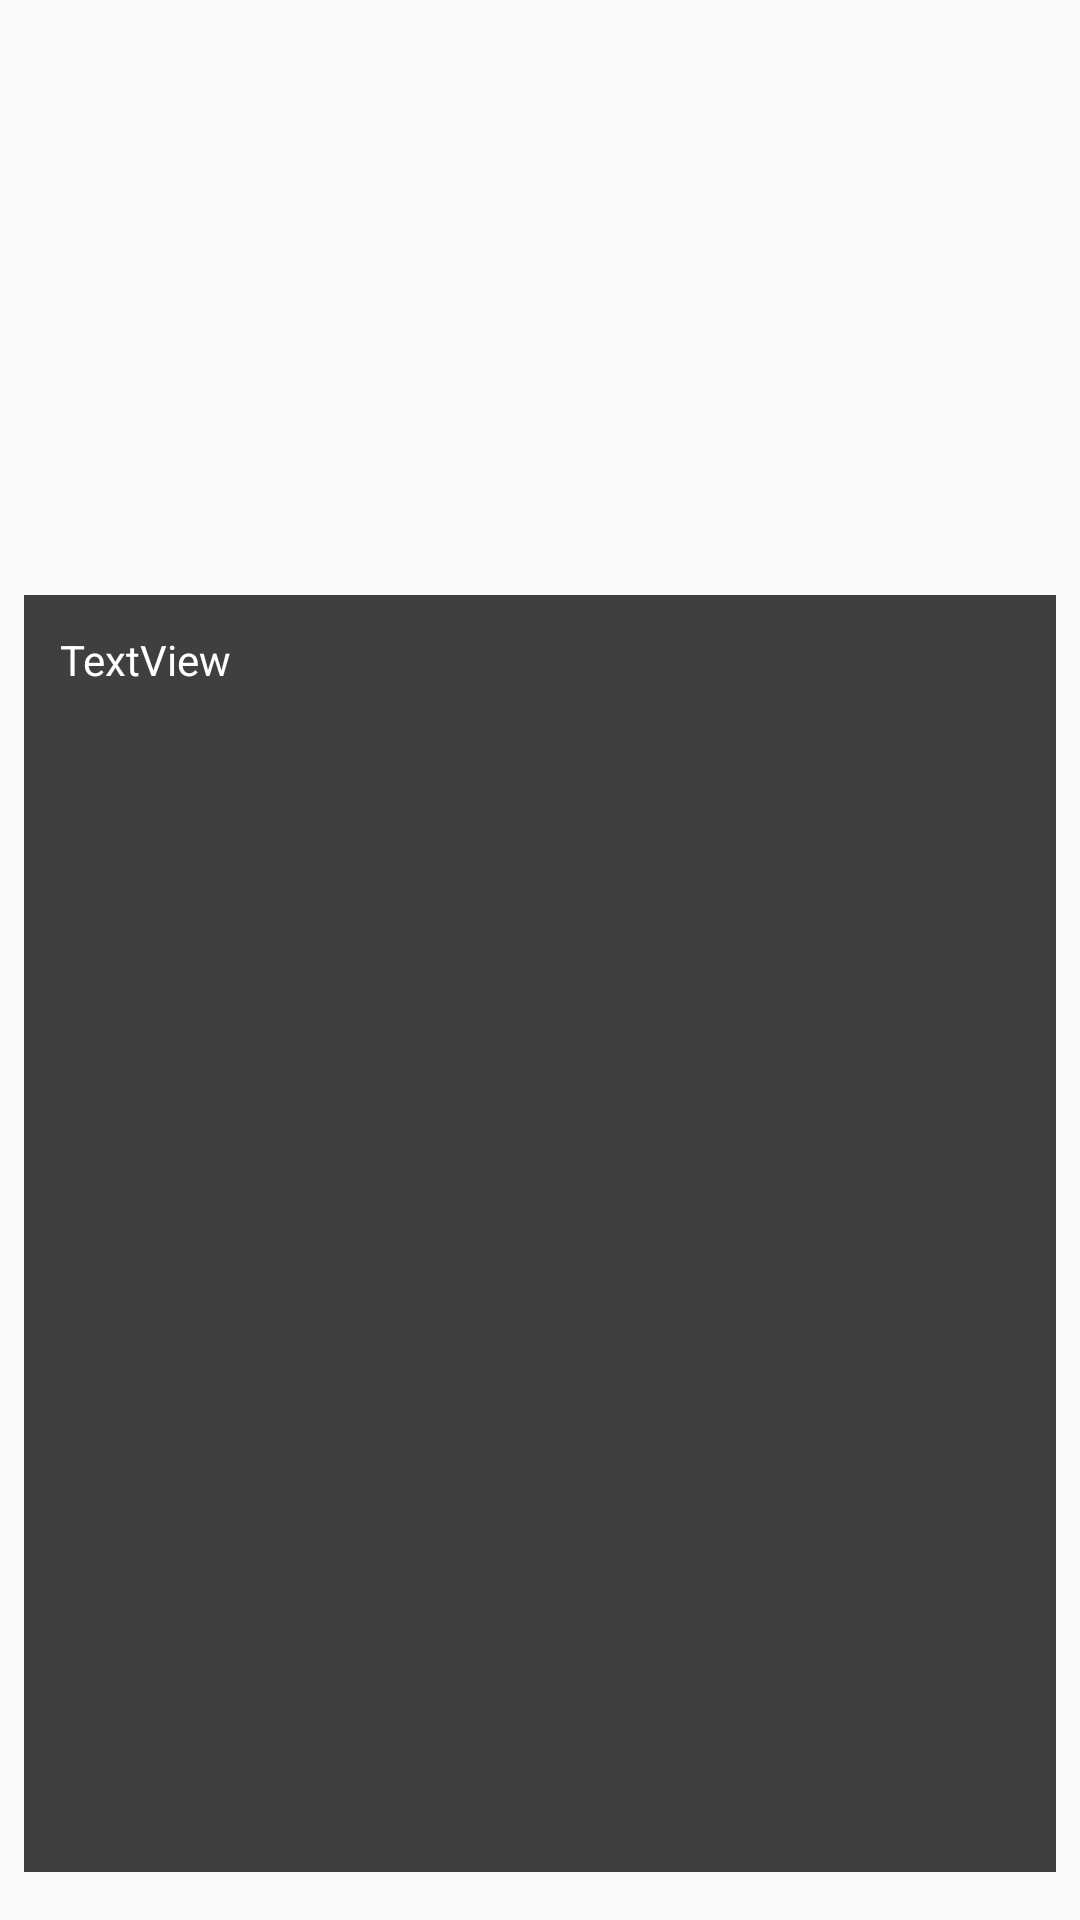

This screen was rendered from an Android layout file. Write that file and the resources it references.
<!-- AndroidManifest.xml: application theme CustomActionBarTheme -->
<!-- res/layout/bigitem.xml -->
<?xml version="1.0" encoding="utf-8"?>
<RelativeLayout xmlns:android="http://schemas.android.com/apk/res/android"
    android:layout_width="fill_parent"
    android:padding="8dp"
    android:layout_height="wrap_content">

    <ImageView
        android:id="@+id/icon"
        android:layout_width="fill_parent"
        android:layout_height="250dp"
        android:scaleType = "centerCrop"/>
    <TextView
        android:id="@+id/textView1"
        android:layout_width="fill_parent"
        android:layout_height="fill_parent"
        android:text="TextView"
        android:padding="12dp"
        android:layout_marginBottom="8dp"
        android:layout_marginTop="-60dp"
        android:background="#BF000000"
        android:textColor="#ffffff"
        android:layout_below="@id/icon"/>
    <TextView
        android:id="@+id/item"
        android:layout_width="wrap_content"
        android:layout_height="wrap_content"
        android:textSize = "12sp"
        android:paddingRight="4dp"
        android:paddingLeft="4dp"
        android:layout_below="@id/textView1"
        android:layout_alignParentLeft="true"
        android:textColor="#ffffff" />
    <TextView
        android:id="@+id/item_date"
        android:layout_width="wrap_content"
        android:layout_height="wrap_content"
        android:layout_marginRight="4dp"
        android:layout_below="@id/textView1"
        android:layout_alignParentRight="true"
        android:textColor="#33CC33" />
</RelativeLayout>
<!-- resources referenced by this layout -->
<resources>
  <style name="CustomActionBarTheme" parent="@style/Theme.AppCompat.Light.DarkActionBar">
          <item name="android:actionBarStyle">@style/MyActionBar</item>
          
  
          
          <item name="actionBarStyle">@style/MyActionBar</item>
          
      </style>
  <style name="MyActionBar" parent="@style/Widget.AppCompat.Light.ActionBar.Solid.Inverse">
          <item name="android:background">@color/actionbar_background</item>
  
          
          <item name="background">@color/actionbar_background</item>
      </style>
  <color name="actionbar_background">#FF0000</color>
</resources>
